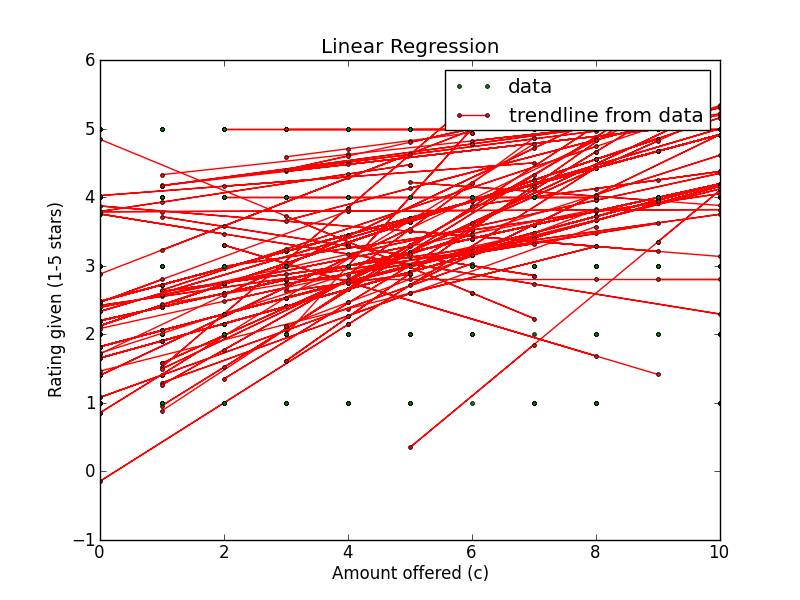

Values plotted in this chart, from the file beside it:
Amount offered, Rating Left, Accepted offer?, Turker ID
10, 5, True, A1PIXKSSKZGAQ
9, 5, True, A1PIXKSSKZGAQ
5, 5, False, A1PIXKSSKZGAQ
8, 2, True, A1PIXKSSKZGAQ
9, 3, True, A1PIXKSSKZGAQ
